The GitHub repository CamisaoLucas/classification_model contains a labelled image folder "dataset" with 4 categories: bioclastic grainstone, mudstone, oolite, wackestone. Examples follow, each with its label.

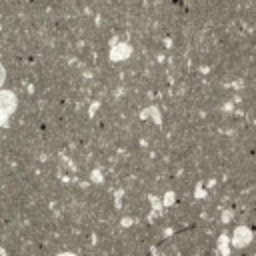
Label: mudstone

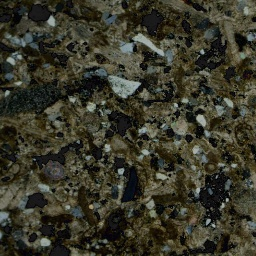
Label: bioclastic grainstone

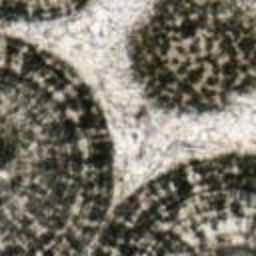
Label: oolite

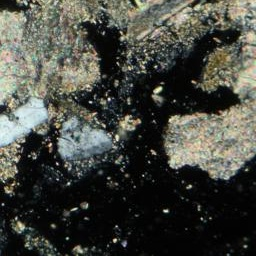
Label: bioclastic grainstone

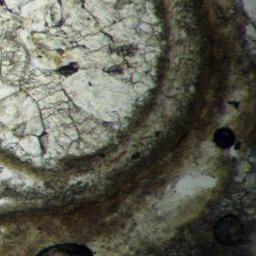
Label: wackestone

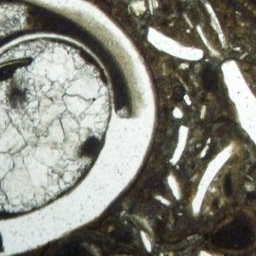
Label: wackestone
